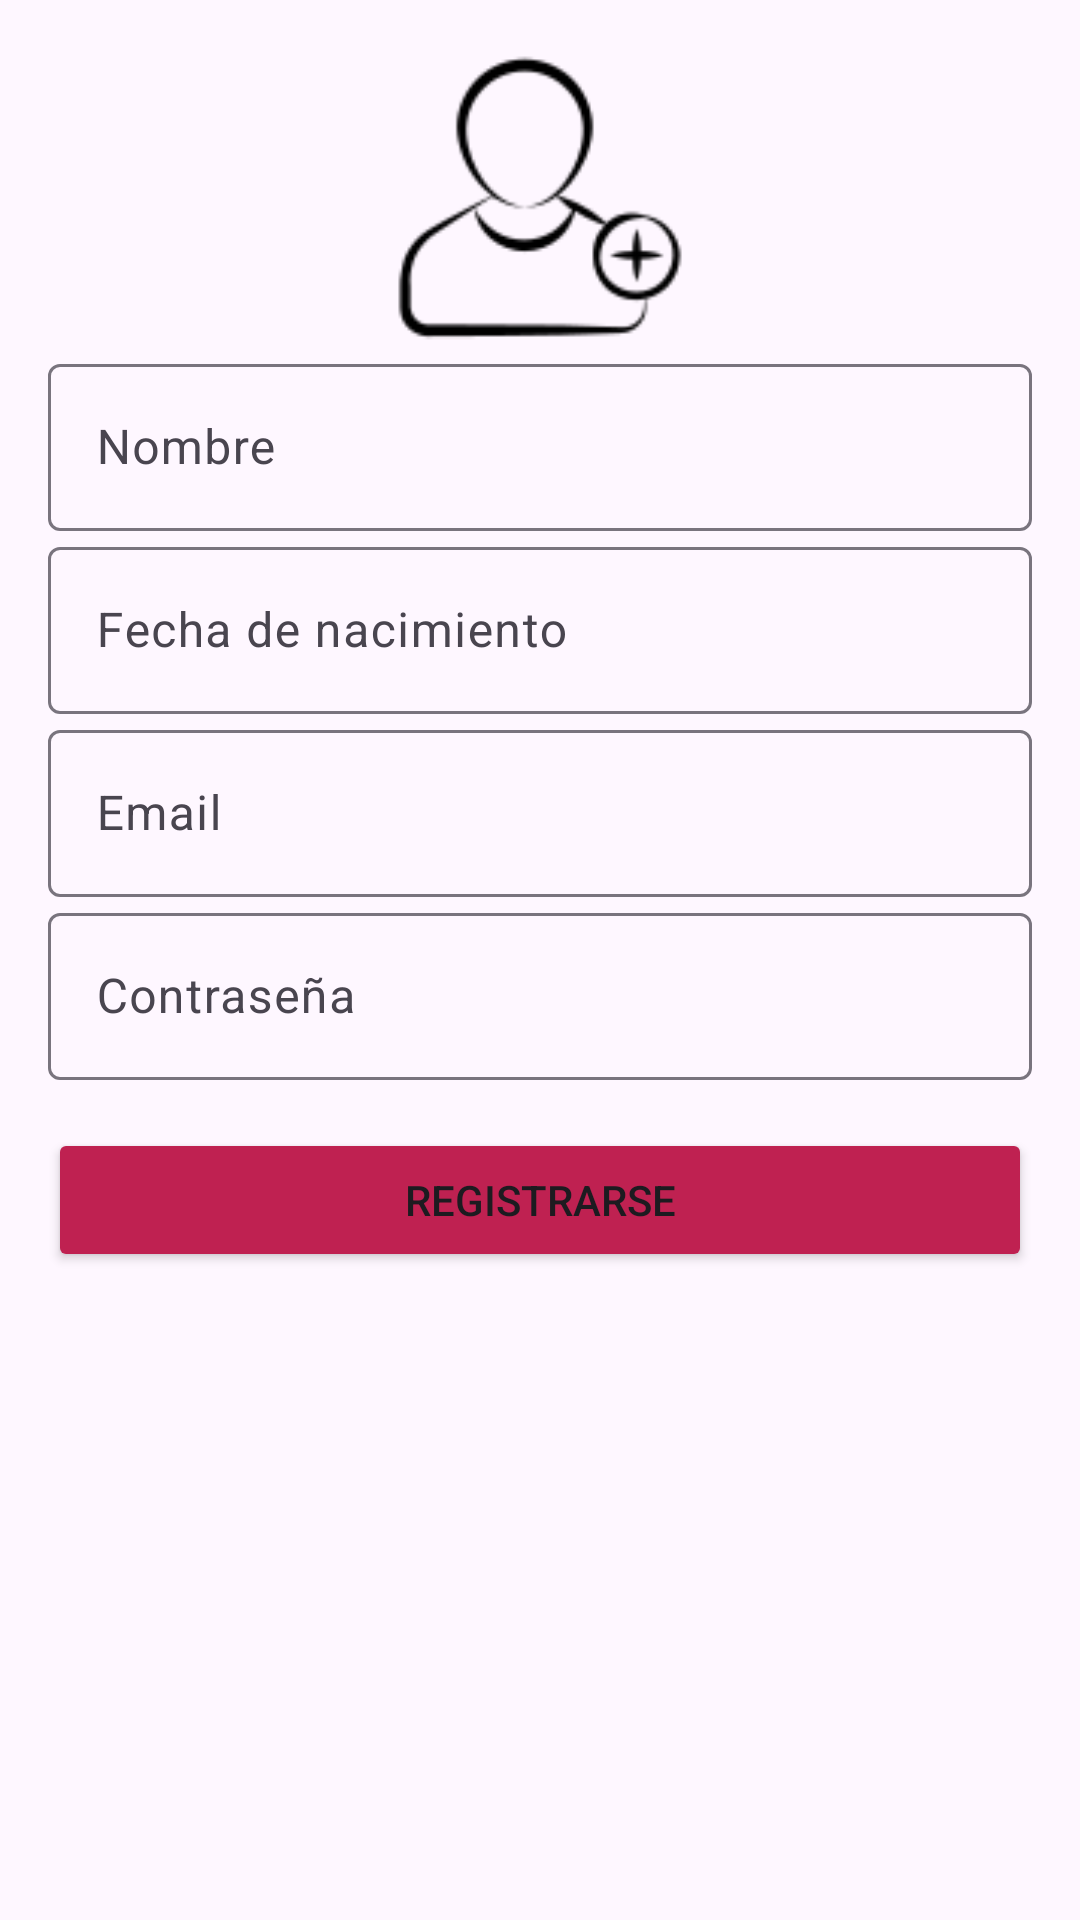

The Android layout XML behind this screen, and the referenced resources:
<!-- AndroidManifest.xml: application theme AppTheme -->
<!-- res/layout/fragment_registro.xml -->
<LinearLayout xmlns:android="http://schemas.android.com/apk/res/android"
              xmlns:tools="http://schemas.android.com/tools"
              android:layout_width="match_parent"
              android:layout_height="match_parent"
              android:orientation="vertical"
              android:padding="16dp"
              tools:context=".fragments.RegistroFragment">

    
    <ImageView
            android:id="@+id/imgLogo"
            android:layout_width="100dp"
            android:layout_height="100dp"
            android:src="@drawable/ic_logo"
            android:layout_gravity="center"/>

    
    <com.google.android.material.textfield.TextInputLayout
            android:id="@+id/inputLayoutNombre"
            android:layout_width="match_parent"
            android:layout_height="wrap_content"
            android:hint="@string/nombre">
        <com.google.android.material.textfield.TextInputEditText
                android:id="@+id/edtNombre"
                android:layout_width="match_parent"
                android:layout_height="wrap_content"
                android:inputType="textPersonName"/>
    </com.google.android.material.textfield.TextInputLayout>

    
    <com.google.android.material.textfield.TextInputLayout
            android:id="@+id/inputLayoutFechaNacimiento"
            android:layout_width="match_parent"
            android:layout_height="wrap_content"
            android:hint="@string/fecha_de_nacimiento">
        <com.google.android.material.textfield.TextInputEditText
                android:id="@+id/edtFechaNacimiento"
                android:layout_width="match_parent"
                android:layout_height="wrap_content"
                android:focusable="false"
                android:clickable="true"/>
    </com.google.android.material.textfield.TextInputLayout>

    
    <com.google.android.material.textfield.TextInputLayout
            android:id="@+id/inputLayoutEmail"
            android:layout_width="match_parent"
            android:layout_height="wrap_content"
            android:hint="@string/email">
        <com.google.android.material.textfield.TextInputEditText
                android:id="@+id/edtEmail"
                android:layout_width="match_parent"
                android:layout_height="wrap_content"
                android:inputType="textEmailAddress"/>
    </com.google.android.material.textfield.TextInputLayout>

    
    <com.google.android.material.textfield.TextInputLayout
            android:id="@+id/inputLayoutPassword"
            android:layout_width="match_parent"
            android:layout_height="wrap_content"
            android:hint="@string/contrase_a">
        <com.google.android.material.textfield.TextInputEditText
                android:id="@+id/edtPassword"
                android:layout_width="match_parent"
                android:layout_height="wrap_content"
                android:inputType="textPassword"/>
    </com.google.android.material.textfield.TextInputLayout>

    
    <Button
            android:id="@+id/btnRegistro"
            android:layout_width="match_parent"
            android:layout_height="wrap_content"
            android:backgroundTint="@color/colorPrimaryDark"
            android:text="@string/registro"
            android:layout_marginTop="16dp"/>

</LinearLayout>
<!-- resources referenced by this layout -->
<resources>
  <color name="colorPrimaryDark">#BF2151</color>
  <!-- drawable ic_logo: png bitmap (drawable, 2523 bytes) -->
  <string name="contrase_a">Contraseña</string>
  <string name="email">Email</string>
  <string name="fecha_de_nacimiento">Fecha de nacimiento</string>
  <string name="nombre">Nombre</string>
  <string name="registro">Registrarse</string>
  <style name="AppTheme" parent="Theme.Material3.DayNight.NoActionBar">
          <item name="colorPrimaryDark">@color/colorPrimaryDark</item>
          <item name="colorAccent">@color/colorAccent</item>
      </style>
  <color name="colorAccent">#00BCD4</color>
</resources>
